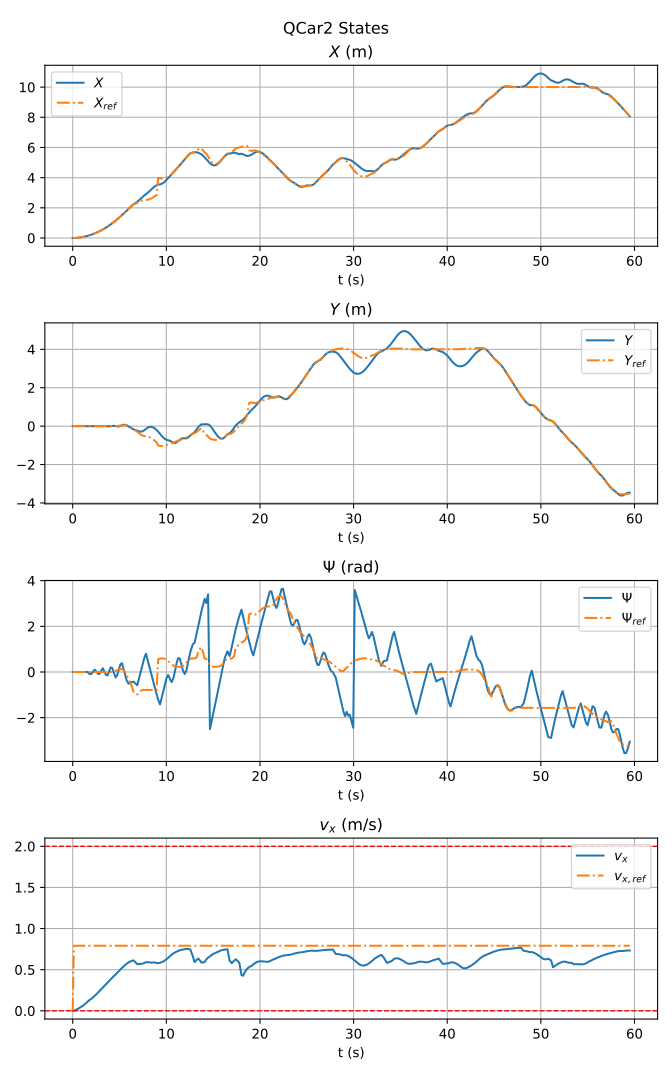

Source data for this figure (header and first rows):
t, X, Y, psi, vx
5.00003807246685e-07, -4.768371297814156e-08, 7.119029277191657e-08, -0.0, 0.0
0.1255, 0.0006666, 7.119029277191657e-08, -0.0, 0.00125
0.259, 0.004, 7.119029277191657e-08, -0.0, 0.007185
0.4256, 0.01133, 6.676738451005804e-08, -2.2114447801868664e-06, 0.01639
0.6255, 0.024, -1.7440255462020104e-08, 1.5978966985130683e-06, 0.02811
0.8255, 0.04067, 8.188080755644478e-07, 6.551375554408878e-05, 0.04192
1.026, 0.06134, 2.5029294192790985e-08, -0.0003383, 0.05729
1.226, 0.086, -3.147426832583733e-05, -0.0007933, 0.07379
1.392, 0.11, 5.1265415095258504e-05, 0.006936, 0.09134
1.559, 0.1373, 0.000343, 0.001387, 0.1095
1.759, 0.1739, -0.00157, -0.08128, 0.1279
1.992, 0.2211, -0.006028, -0.08683, 0.1467
2.192, 0.2657, -0.006859, 0.03011, 0.1658
2.359, 0.3062, -0.003355, 0.1005, 0.1853
2.559, 0.3588, -0.0006666, 0.008873, 0.2047
2.725, 0.406, -0.003515, -0.09014, 0.2245
2.892, 0.4565, -0.00796, -0.06731, 0.2443
3.059, 0.5104, -0.007014, 0.07406, 0.264
3.226, 0.5671, 0.001625, 0.163, 0.284
3.392, 0.6275, 0.006005, 0.01078, 0.3037
3.559, 0.6912, 0.0005791, -0.1337, 0.3236
3.726, 0.7577, -0.0101, -0.1443, 0.3437
3.892, 0.8282, -0.01245, 0.04071, 0.3634
4.059, 0.9013, -0.001439, 0.1984, 0.3832
4.226, 0.9771, 0.01401, 0.1728, 0.4034
4.392, 1.058, 0.01772, -0.03843, 0.4229
4.592, 1.156, -0.00042, -0.2399, 0.4425
4.759, 1.242, -0.01633, -0.1261, 0.4626
4.925, 1.332, -0.01489, 0.1108, 0.4818
5.092, 1.423, 0.008478, 0.3307, 0.5011
5.259, 1.512, 0.04546, 0.3854, 0.521
5.426, 1.609, 0.06956, 0.1476, 0.5391
5.592, 1.71, 0.06832, -0.1188, 0.5556
5.759, 1.81, 0.0399, -0.3668, 0.5718
5.959, 1.924, -0.01776, -0.5144, 0.5881
6.225, 2.077, -0.09748, -0.4489, 0.6031
6.492, 2.235, -0.1657, -0.426, 0.6138
6.892, 2.395, -0.234, -0.5788, 0.5672
7.226, 2.587, -0.2907, -0.04951, 0.5711
7.459, 2.722, -0.2692, 0.3118, 0.5736
7.659, 2.829, -0.2109, 0.6322, 0.5812
7.826, 2.904, -0.1382, 0.7985, 0.5918
8.159, 3.078, -0.04111, 0.2691, 0.5895
8.459, 3.254, -0.03911, -0.1949, 0.5854
8.625, 3.348, -0.07386, -0.4587, 0.5889
8.792, 3.428, -0.1297, -0.7137, 0.5868
8.959, 3.489, -0.2016, -0.9623, 0.5814
9.125, 3.532, -0.2879, -1.215, 0.5796
9.326, 3.555, -0.405, -1.421, 0.5836
9.492, 3.586, -0.5028, -1.151, 0.591
9.692, 3.659, -0.6066, -0.8167, 0.6005
9.859, 3.747, -0.6723, -0.5294, 0.6133
10.03, 3.852, -0.7116, -0.2569, 0.6283
10.19, 3.967, -0.73, -0.1354, 0.6455
10.36, 4.084, -0.7559, -0.2795, 0.6633
10.56, 4.22, -0.8131, -0.4427, 0.6815
10.76, 4.361, -0.8665, -0.2736, 0.6984
10.93, 4.485, -0.876, 0.05595, 0.7102
11.09, 4.607, -0.8449, 0.3752, 0.7188
11.26, 4.715, -0.7807, 0.6084, 0.7274
... 245 more rows
